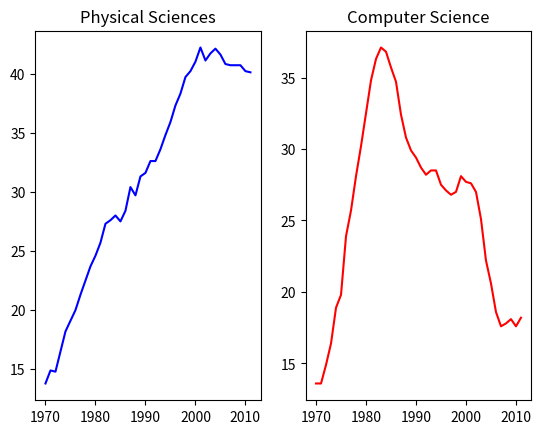

Write Python code to recreate this figure. (Note: this script raises an exception after producing the figure.)
#https://campus.datacamp.com/courses/introduction-to-data-visualization-with-python/

import numpy as np
import matplotlib.pyplot as plt

# mock data
year = [1970,1971,1972,1973,1974,1975,1976,1977,1978,1979,1980,1981,1982,1983,1984,1985,1986,1987,1988,1989,1990,1991,1992,1993,1994,1995,1996,1997,1998,1999,2000,2001,2002,2003,2004,2005,2006,2007,2008,2009,2010,2011]
physical_sciences = [13.8,14.9,14.8,16.5,18.2,19.1,20.0,21.3,22.5,23.7,24.6,25.7,27.3,27.6,28.0,27.5,28.4,30.4,29.7,31.3,31.6,32.6,32.6,33.6,34.8,35.9,37.3,38.3,39.7,40.2,41.0,42.2,41.1,41.7,42.1,41.6,40.8,40.7,40.7,40.7,40.2,40.1]
computer_science = [13.6,13.6,14.9,16.4,18.9,19.8,23.9,25.7,28.1,30.2,32.5,34.8,36.3,37.1,36.8,35.7,34.7,32.4,30.8,29.9,29.4,28.7,28.2,28.5,28.5,27.5,27.1,26.8,27.0,28.1,27.7,27.6,27.0,25.1,22.2,20.6,18.6,17.6,17.8,18.1,17.6,18.2]

# plt.subplot(m, n, k) make the subplot grid of dimensions m by n 
# and to make the kth subplot active (subplots are numbered starting from 1 row-wise from the top left corner of the subplot grid).
plt.subplot(1,2,1)
plt.plot(year, physical_sciences, 'blue')
plt.title('Physical Sciences')
plt.subplot(1,2,2)
plt.plot(year, computer_science, 'red')
plt.title('Computer Science')
plt.tight_layout(5,1,1,[0,0,1,0.5]) #scale layout to a half vertically and place in the bottom
plt.show()
